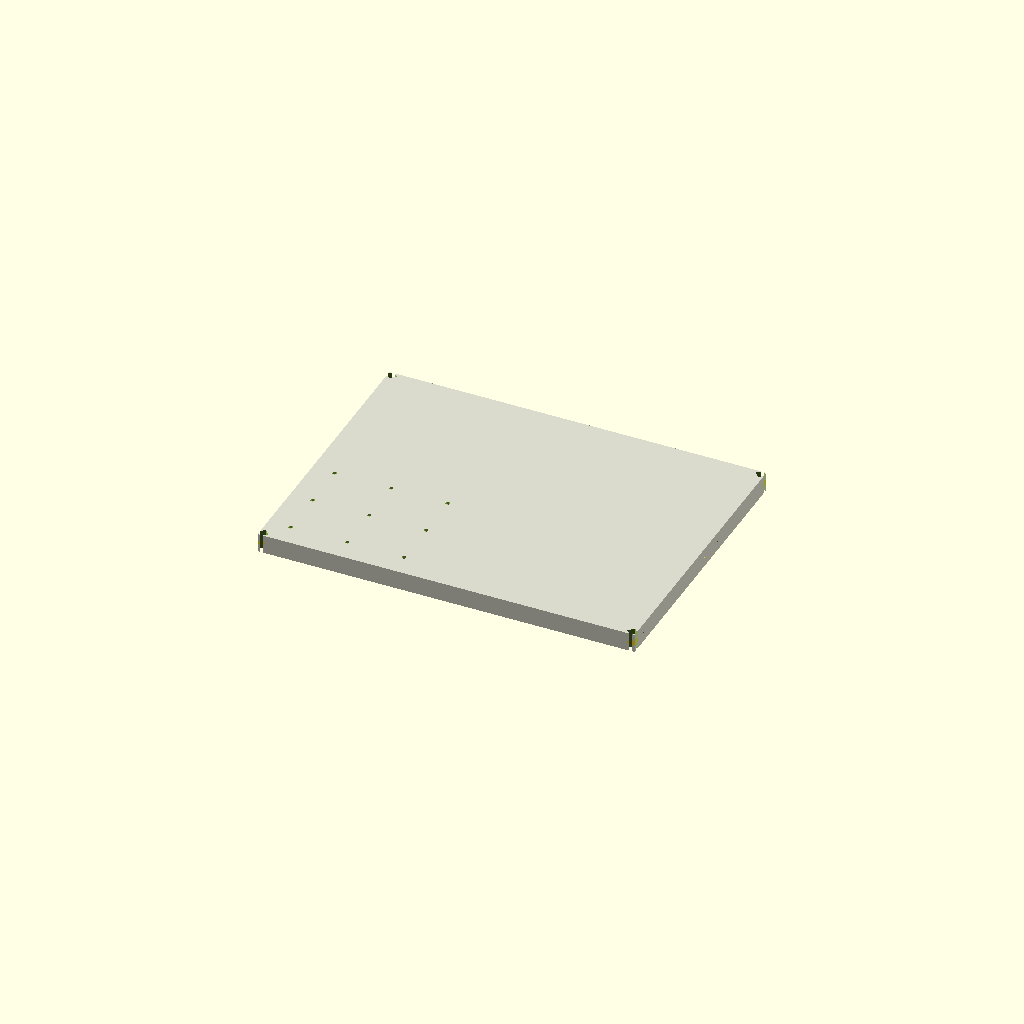
Cell 1 — every parameter at its default value.
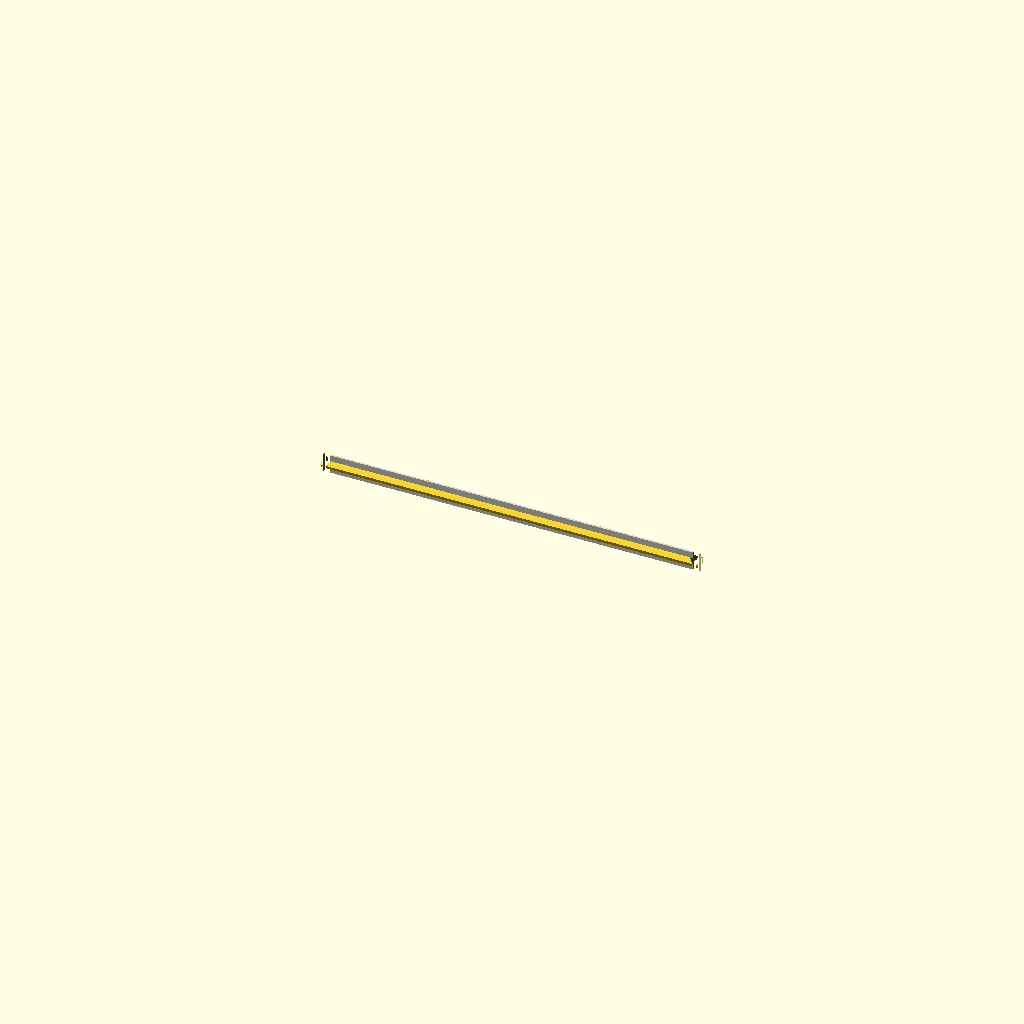
Cell 2: sheet_width = 1 (everything else at default).
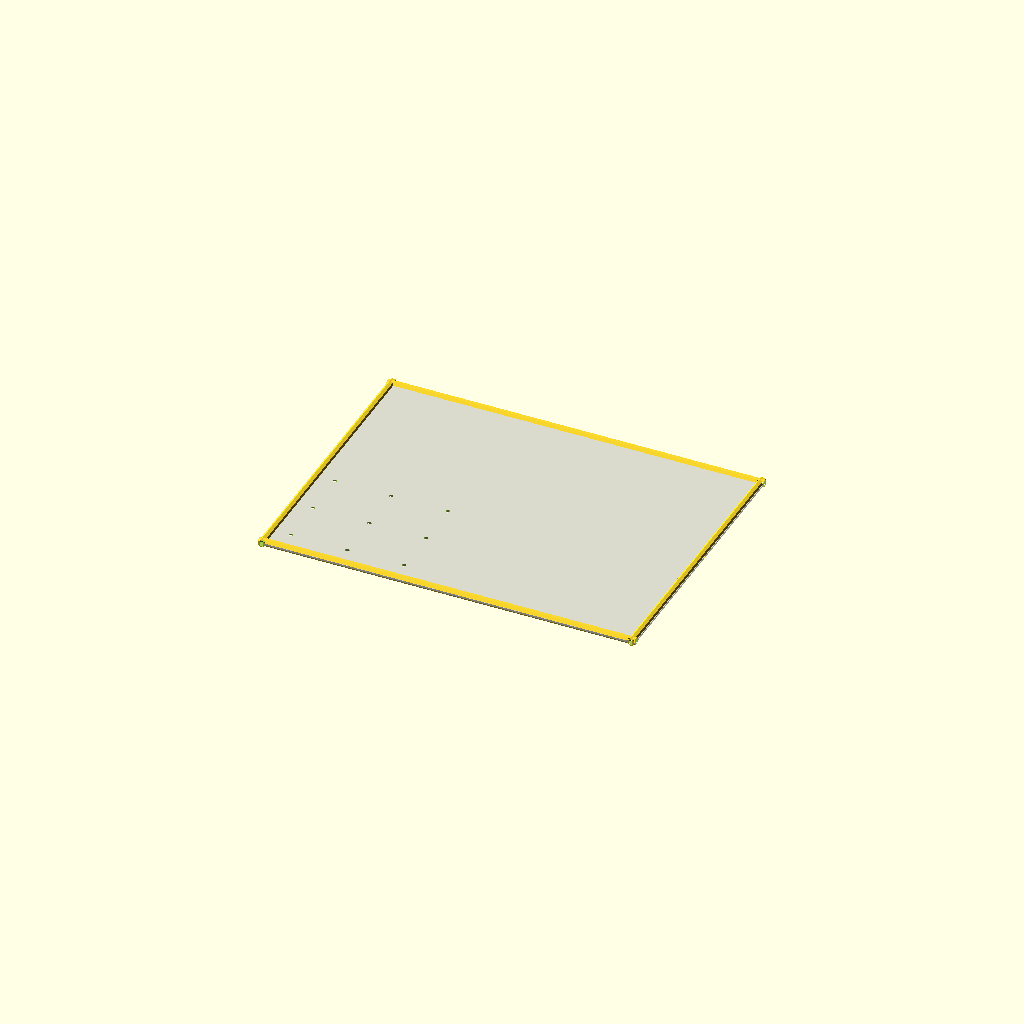
Cell 3 — sheet_thickness set to 1, the other parameters unchanged.
All cells are drawn from one camera (rotation 55°, 0°, 25°, orthographic, colour scheme Cornfield), so only the parameter changes between them.
Source of the model, results/nopscadlib/ablations/no_multiview/scad/sheet__Foam20.scad:
// Parameters
sheet_length = 200; //[100:400:1]
sheet_width = 150; //[75:300:1]
sheet_thickness = 10; //[5:20:1]
edge_radius = 2; //[1:6:0.5]
corner_chamfer = 4; //[2:10:1]
pore_radius = 1.2; //[0.6:2.5:0.1]
pore_depth = 0.8; //[0.3:2:0.1]
pore_margin = 12; //[6:30:1]
pore_spacing_x = 30; //[15:60:1]
pore_spacing_y = 25; //[15:60:1]
overlap = 1; //[0.5:2:0.1]

// Foam Sheet Body
module foam_sheet_body() {
  color([0.85, 0.85, 0.8])
  translate([0, 0, 0])
    cube([sheet_length, sheet_width, sheet_thickness], center=true);
}

// Edge Rounding
module edge_rounding() {
  union() {
    translate([sheet_length/2 - edge_radius, 0, 0])
      rotate([90, 0, 0])
        cylinder(r=edge_radius, h=sheet_width, center=true);
    translate([-sheet_length/2 + edge_radius, 0, 0])
      rotate([90, 0, 0])
        cylinder(r=edge_radius, h=sheet_width, center=true);
    translate([0, sheet_width/2 - edge_radius, 0])
      rotate([0, 90, 0])
        cylinder(r=edge_radius, h=sheet_length, center=true);
    translate([0, -sheet_width/2 + edge_radius, 0])
      rotate([0, 90, 0])
        cylinder(r=edge_radius, h=sheet_length, center=true);
    translate([sheet_length/2 - edge_radius, sheet_width/2 - edge_radius, 0])
      cylinder(r=edge_radius, h=sheet_thickness, center=true);
    translate([sheet_length/2 - edge_radius, -sheet_width/2 + edge_radius, 0])
      cylinder(r=edge_radius, h=sheet_thickness, center=true);
    translate([-sheet_length/2 + edge_radius, sheet_width/2 - edge_radius, 0])
      cylinder(r=edge_radius, h=sheet_thickness, center=true);
    translate([-sheet_length/2 + edge_radius, -sheet_width/2 + edge_radius, 0])
      cylinder(r=edge_radius, h=sheet_thickness, center=true);
  }
}

// Corner Chamfers
module corner_chamfers() {
  union() {
    translate([sheet_length/2 - corner_chamfer/2, sheet_width/2 - corner_chamfer/2, 0])
      rotate([0, 0, 45])
        cube([corner_chamfer, corner_chamfer, sheet_thickness + 2*overlap], center=true);
    translate([sheet_length/2 - corner_chamfer/2, -sheet_width/2 + corner_chamfer/2, 0])
      rotate([0, 0, 45])
        cube([corner_chamfer, corner_chamfer, sheet_thickness + 2*overlap], center=true);
    translate([-sheet_length/2 + corner_chamfer/2, sheet_width/2 - corner_chamfer/2, 0])
      rotate([0, 0, 45])
        cube([corner_chamfer, corner_chamfer, sheet_thickness + 2*overlap], center=true);
    translate([-sheet_length/2 + corner_chamfer/2, -sheet_width/2 + corner_chamfer/2, 0])
      rotate([0, 0, 45])
        cube([corner_chamfer, corner_chamfer, sheet_thickness + 2*overlap], center=true);
  }
}

// Surface Texture Pores
module surface_texture_pores() {
  union() {
    for (x = [0:2]) {
      for (y = [0:2]) {
        translate([-sheet_length/2 + pore_margin + x*pore_spacing_x, -sheet_width/2 + pore_margin + y*pore_spacing_y, sheet_thickness/2 - pore_depth/2])
          cylinder(r=pore_radius, h=pore_depth + overlap, center=true);
      }
    }
  }
}

// Complete Model
module complete_model() {
  difference() {
    union() {
      foam_sheet_body();
      edge_rounding();
    }
    corner_chamfers();
    surface_texture_pores();
  }
}

// Render the complete model
complete_model();
Customizer parameters (derived from the source; name, type, default, range or options):
sheet_length: number, default 200, range 1 to 100, step 400
sheet_width: number, default 150, range 1 to 75, step 300
sheet_thickness: number, default 10, range 1 to 5, step 20
edge_radius: number, default 2, range 0.5 to 1, step 6
corner_chamfer: number, default 4, range 1 to 2, step 10
pore_radius: number, default 1.2, range 0.1 to 0.6, step 2.5
pore_depth: number, default 0.8, range 0.1 to 0.3, step 2
pore_margin: number, default 12, range 1 to 6, step 30
pore_spacing_x: number, default 30, range 1 to 15, step 60
pore_spacing_y: number, default 25, range 1 to 15, step 60
overlap: number, default 1, range 0.1 to 0.5, step 2
